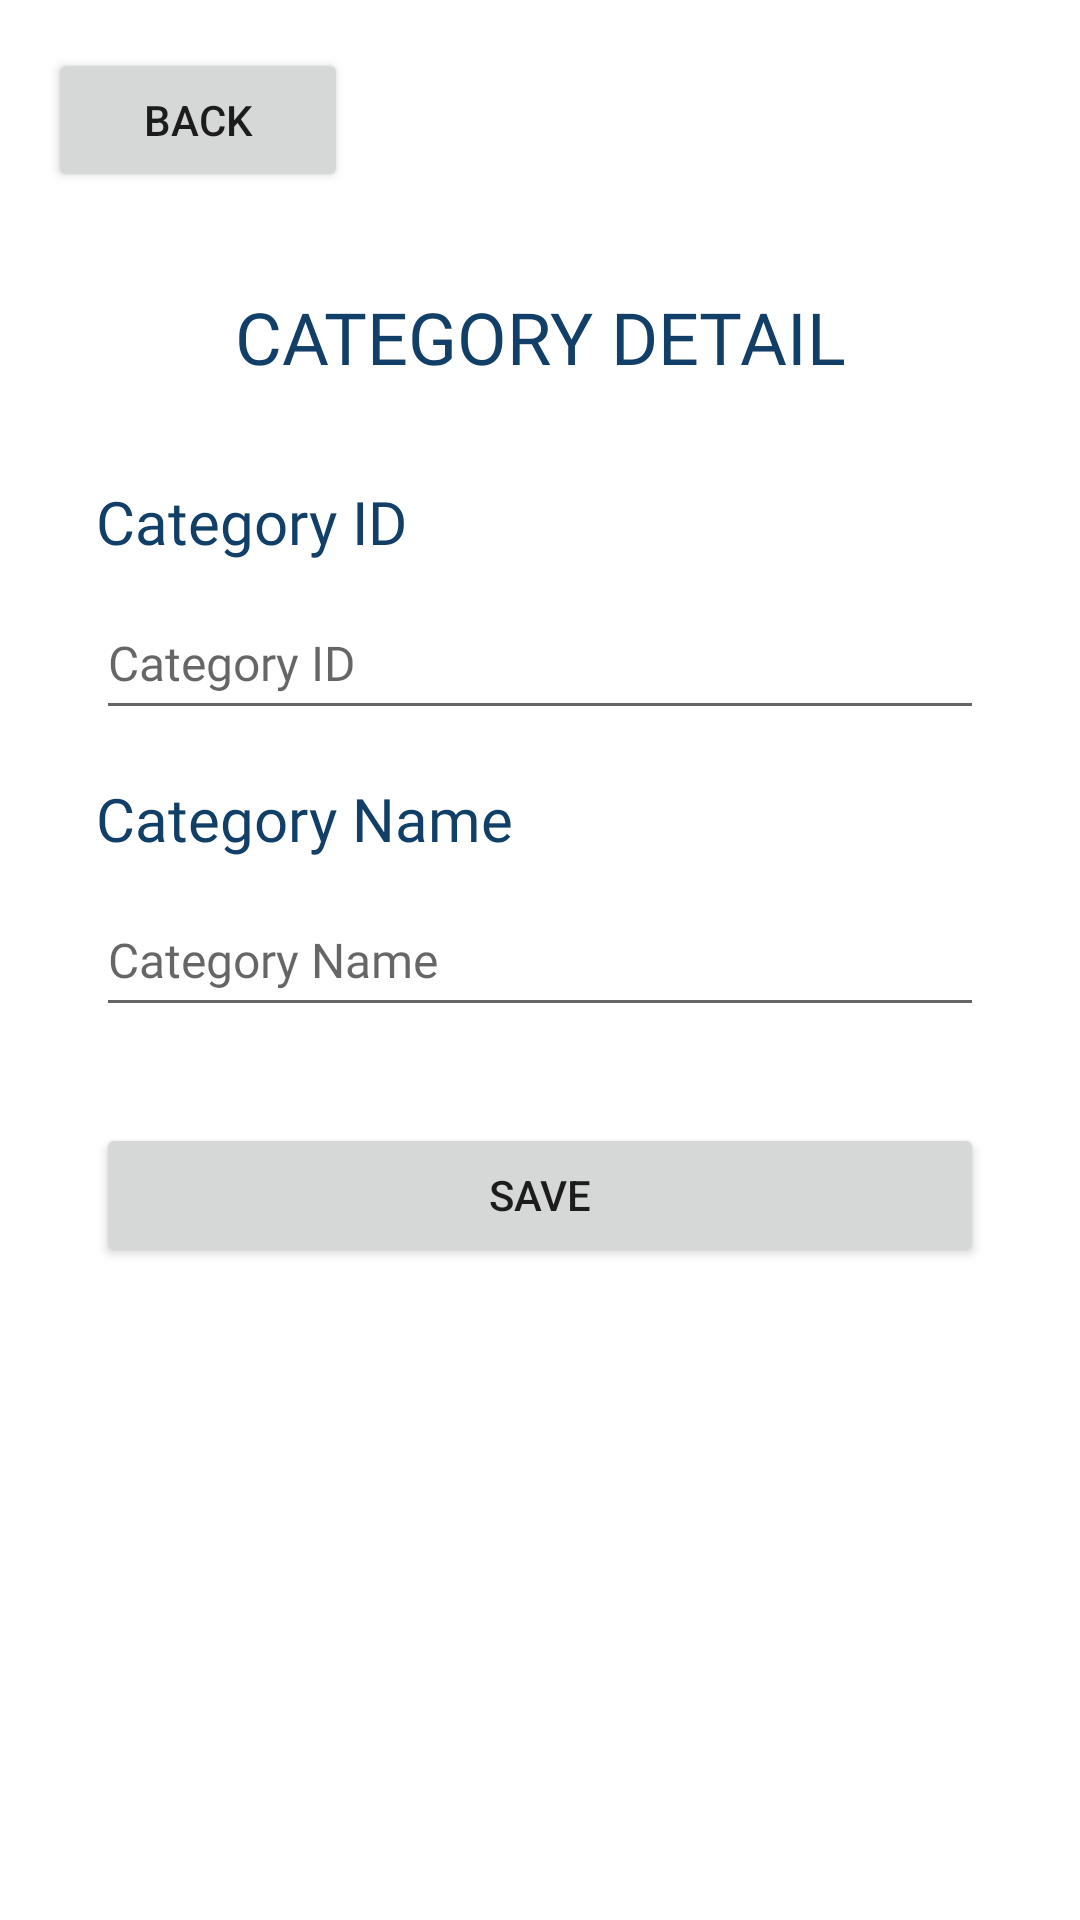

This screen was rendered from an Android layout file. Write that file and the resources it references.
<!-- AndroidManifest.xml: application theme lightTheme -->
<!-- res/layout/fragment_admin_category_detail.xml -->
<?xml version="1.0" encoding="utf-8"?>
<androidx.constraintlayout.widget.ConstraintLayout xmlns:android="http://schemas.android.com/apk/res/android"
    xmlns:tools="http://schemas.android.com/tools"
    android:layout_width="match_parent"
    android:layout_height="match_parent"
    tools:context=".AdminCategoryDetailFragment">
    <ScrollView
        android:layout_width="match_parent"
        android:layout_height="match_parent"
        tools:ignore="SpeakableTextPresentCheck">

        <LinearLayout
            android:layout_width="match_parent"
            android:layout_height="wrap_content"
            android:orientation="vertical" >

            <Button
                android:id="@+id/AdminCategoryDetailBackBtn"
                android:layout_width="100dp"
                android:layout_height="wrap_content"
                android:layout_marginStart="16dp"
                android:layout_marginTop="16dp"
                android:text="Back" />

            <TextView
                android:id="@+id/AdminCategoryDetailTitle"
                android:layout_width="match_parent"
                android:layout_height="wrap_content"
                android:layout_marginTop="32dp"
                android:fontFamily="@font/inter_bold"
                android:gravity="center"
                android:text="CATEGORY DETAIL"
                android:textColor="?attr/colorPrimary"
                android:textSize="24sp" />

            <TextView
                android:id="@+id/AdminCategoryDetailIdTv"
                android:layout_width="match_parent"
                android:layout_height="wrap_content"
                android:layout_marginStart="32dp"
                android:layout_marginTop="32dp"
                android:layout_marginEnd="32dp"
                android:fontFamily="@font/inter_semibold"
                android:text="Category ID"
                android:textColor="?attr/colorPrimary"
                android:textSize="20sp" />

            <EditText
                android:id="@+id/AdminCategoryDetailIdEt"
                android:layout_width="match_parent"
                android:layout_height="wrap_content"
                android:layout_marginStart="32dp"
                android:layout_marginTop="8dp"
                android:layout_marginEnd="32dp"
                android:ems="10"
                android:fontFamily="@font/inter_regular"
                android:hint="Category ID"
                android:inputType="textPersonName"
                android:minHeight="48dp"
                android:textColor="?attr/colorOnBackground"
                android:textSize="16sp" />

            <TextView
                android:id="@+id/AdminCategoryDetailNameTv"
                android:layout_width="match_parent"
                android:layout_height="wrap_content"
                android:layout_marginStart="32dp"
                android:layout_marginTop="16dp"
                android:layout_marginEnd="32dp"
                android:fontFamily="@font/inter_semibold"
                android:text="Category Name"
                android:textColor="?attr/colorPrimary"
                android:textSize="20sp" />

            <EditText
                android:id="@+id/AdminCategoryDetailNameEt"
                android:layout_width="match_parent"
                android:layout_height="wrap_content"
                android:layout_marginStart="32dp"
                android:layout_marginTop="8dp"
                android:layout_marginEnd="32dp"
                android:ems="10"
                android:fontFamily="@font/inter_regular"
                android:hint="Category Name"
                android:inputType="textPersonName"
                android:minHeight="48dp"
                android:textColor="?attr/colorOnBackground"
                android:textSize="16sp" />

            <Button
                android:id="@+id/AdminCategoryDetailSaveBtn"
                android:layout_width="match_parent"
                android:layout_height="wrap_content"
                android:layout_margin="32dp"
                android:text="save" />
        </LinearLayout>
    </ScrollView>
</androidx.constraintlayout.widget.ConstraintLayout>
<!-- resources referenced by this layout -->
<resources>
  <style name="lightTheme" parent="Theme.MaterialComponents.DayNight.NoActionBar">
          
          <item name="colorPrimaryVariant">@color/purple_700</item>
          <item name="colorPrimary">#FF113F67</item>
          <item name="colorOnPrimary">@color/white</item>
          <item name="colorTertiary">#9797AA</item>
          
          <item name="colorSecondaryVariant">@color/white</item>
          <item name="colorSecondary">#FF87C0CD</item>
          <item name="colorOnSecondary">@color/white</item>
          
          <item name="android:statusBarColor">?attr/colorPrimaryVariant</item>
          
          
          <item name="backgroundColor">#FFF3F9FB</item>
          <item name="colorOnBackground">@color/black</item>
  
      </style>
  <color name="purple_700">#FF3700B3</color>
  <color name="white">#FFFFFFFF</color>
  <color name="black">#000000</color>
</resources>
